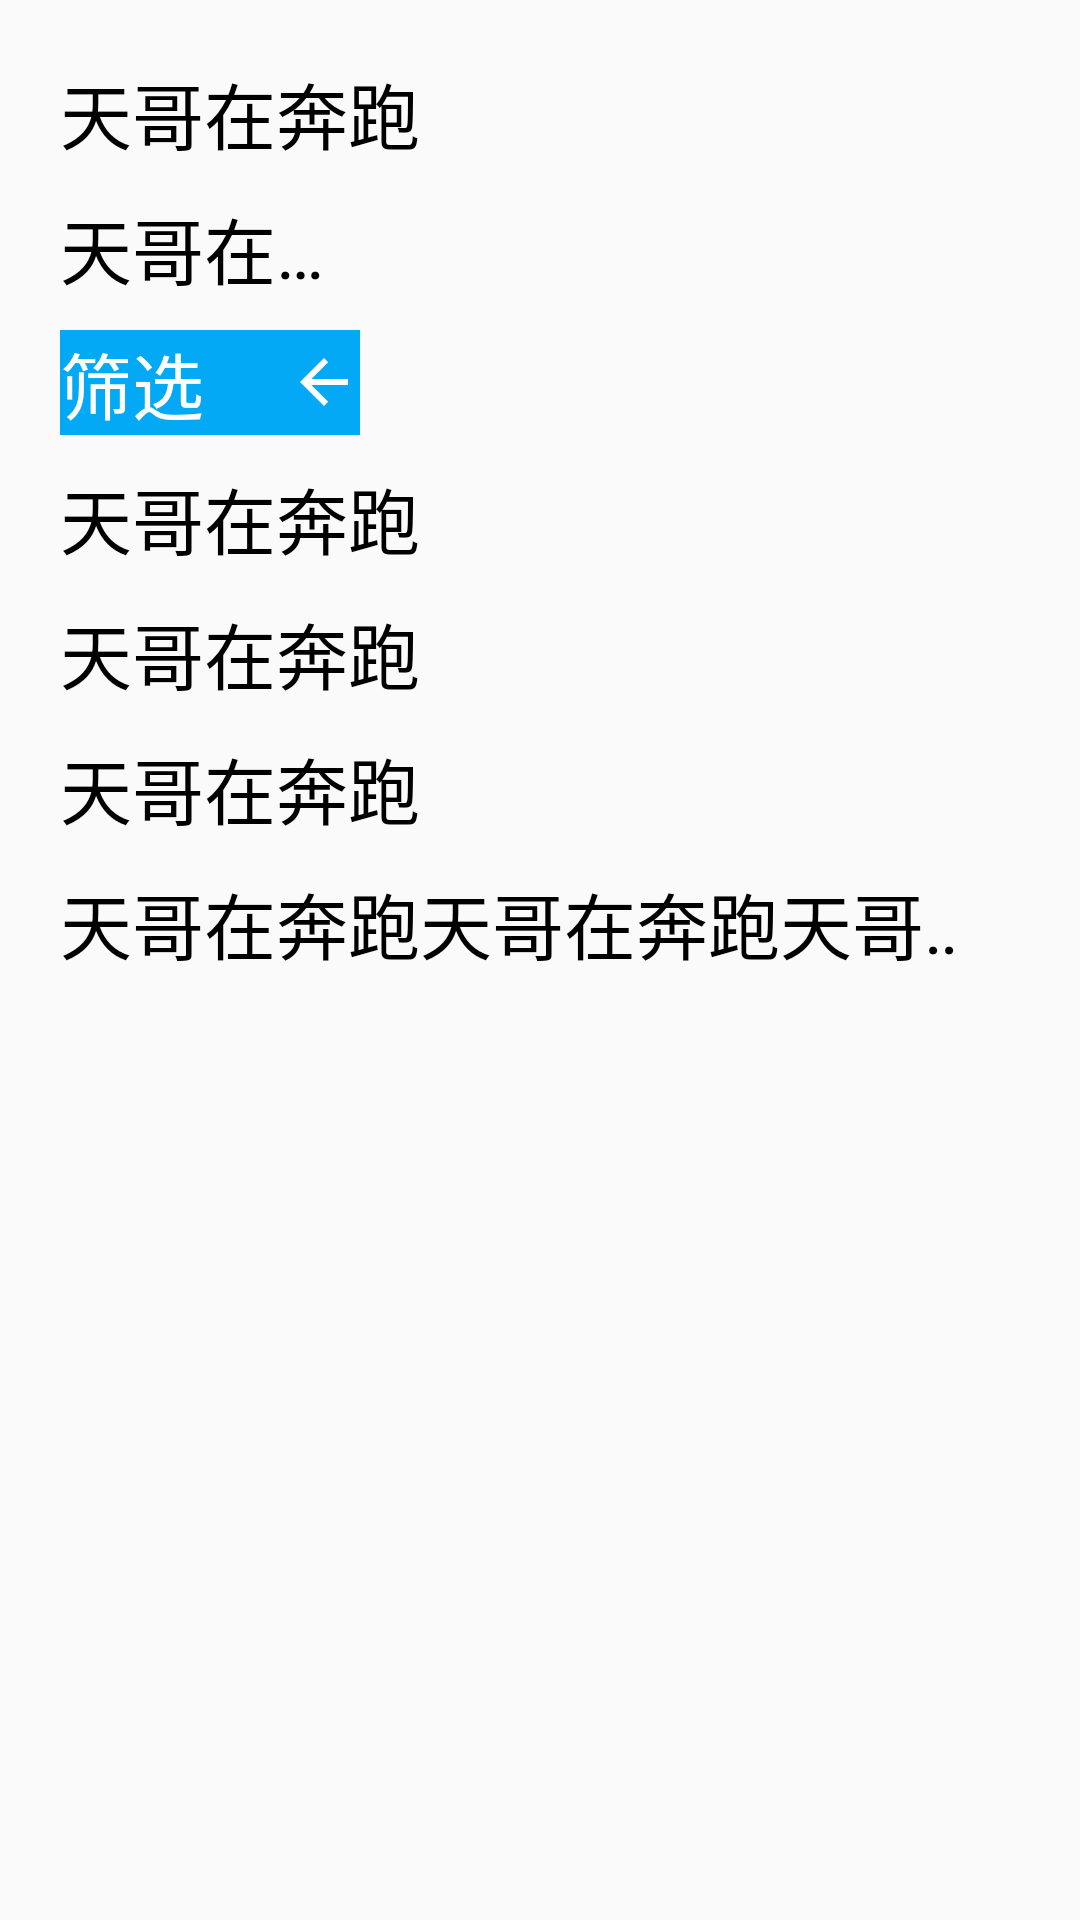

Produce the Android XML layout that renders to this screen, including the resource entries it uses.
<!-- AndroidManifest.xml: application theme AppTheme -->
<!-- res/layout/activity_text_view.xml -->
<?xml version="1.0" encoding="utf-8"?>
<LinearLayout xmlns:android="http://schemas.android.com/apk/res/android"
    android:layout_width="match_parent"
    android:layout_height="match_parent"
    android:orientation="vertical"
    android:padding="20dp">

    <TextView
        android:id="@+id/tv_1"
        android:layout_width="wrap_content"
        android:layout_height="wrap_content"
        android:text="天哥在奔跑"
        android:textColor="#000000"
        android:textSize="24sp" />

    <TextView
        android:id="@+id/tv_2"
        android:layout_width="100dp"
        android:layout_height="wrap_content"
        android:maxLines="1"
        android:ellipsize="end"
        android:text="天哥在奔跑"
        android:textColor="#000000"
        android:textSize="24sp"
        android:layout_marginTop="10dp"/>

    <TextView
        android:id="@+id/tv_3"
        android:layout_width="100dp"
        android:layout_height="wrap_content"
        android:text="筛选"
        android:textColor="#ffffff"
        android:textSize="24sp"
        android:layout_marginTop="10dp"
        android:background="#03A9F4"
        android:drawableRight="@drawable/abc_vector_test" />

    <TextView
        android:id="@+id/tv_4"
        android:layout_width="wrap_content"
        android:layout_height="wrap_content"
        android:text="天哥在奔跑"
        android:textColor="#000000"
        android:textSize="24sp"
        android:layout_marginTop="10dp" />
    <TextView
        android:id="@+id/tv_5"
        android:layout_width="wrap_content"
        android:layout_height="wrap_content"
        android:text="天哥在奔跑"
        android:textColor="#000000"
        android:textSize="24sp"
        android:layout_marginTop="10dp" />

    <TextView
        android:id="@+id/tv_6"
        android:layout_width="wrap_content"
        android:layout_height="wrap_content"
        android:text="天哥在奔跑"
        android:textColor="#000000"
        android:textSize="24sp"
        android:layout_marginTop="10dp" />

    <TextView
        android:id="@+id/tv_7"
        android:layout_width="300dp"
        android:layout_height="wrap_content"
        android:text="天哥在奔跑天哥在奔跑天哥在奔跑天哥在奔跑天哥在奔跑天哥在奔跑天哥在奔跑"
        android:textColor="#000000"
        android:textSize="24sp"
        android:singleLine="true"
        android:ellipsize="marquee"
        android:marqueeRepeatLimit="marquee_forever"
        android:focusable="true"
        android:focusableInTouchMode="true"
        android:layout_marginTop="10dp" />
</LinearLayout>
<!-- resources referenced by this layout -->
<resources>
  <style name="AppTheme" parent="Theme.AppCompat.Light.DarkActionBar">
          
          <item name="colorPrimary">@color/colorPrimary</item>
          <item name="colorPrimaryDark">@color/colorPrimaryDark</item>
          <item name="colorAccent">@color/colorAccent</item>
      </style>
  <!-- not gathered from this repository: default colours our renderer supplied (Android Studio template values) -->
  <color name="colorPrimary">#FF6200EE</color>
  <color name="colorPrimaryDark">#FF3700B3</color>
  <color name="colorAccent">#FF03DAC5</color>
</resources>
